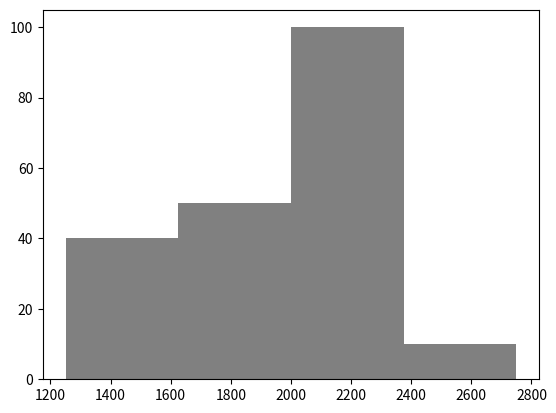

Python code for this plot:
# Descriptive statistics
import numpy as np
import pandas as pd
import statistics as stat
import matplotlib.pyplot as plt

'''The per capita income of a given population is studied for which a sample of 200 people is taken,
obtaining the following result:'''

freq = 500
min = 1000
sup = 3000

quantity = [40, 50, 100, 10]

intervals = pd.interval_range(start=min, freq=freq, end=sup, name='Income', closed='left')
income_df = pd.DataFrame(index = intervals)
income_df['frequency'] = quantity
income_df['Class Mark'] = income_df.index.mid

print(income_df)

m = sum(income_df['frequency']*income_df['Class Mark'])/sum(income_df['frequency'])

data = []
income = list(income_df['Class Mark'])

for i,q in zip(income, quantity):
    for x in range(q):
        data.append(i)

print()
print('Sample size: ', len(data))
'''Calculate the measures of center position'''
print('Mean: ', m)
print('Mode: ', stat.mode(data))
print('Median: ', stat.median(data))
print()
'''Calculate the measures of relative position'''
print('Q1 quantile: ', np.quantile(data, .25))
print('Q2 quantile: ', np.quantile(data, .50))
print('Q3 quantile: ', np.quantile(data, .75))
print()
'''Is the mean representative of the study data?'''
sd = stat.stdev(data)
print('Standard deviaton: ', round(sd,2))
if sd / m < 0.1:
    r = 'is'
else:
    r = 'is not'
print(f'The mean {r} representative')

plt.hist(data, bins=4, color='grey')
plt.show()
